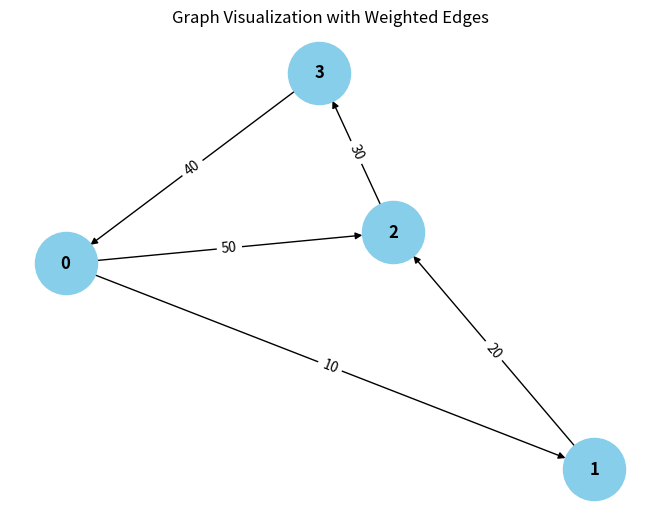

This figure's Python source: (Note: this script raises an exception after producing the figure.)
from collections import defaultdict

# ---------------------------
# WeightedGraph Class
# ---------------------------
class WeightedGraph:
    def __init__(self, vertices):
        self.vertices = vertices
        self.adj_list = {i: [] for i in range(vertices)}  # Adjacency list for the graph
        self.edges = []  # List to store the edges (u, v, weight)

    def add_edge(self, u, v, weight):
        """Add a single edge to the graph."""
        if (u, v, weight) not in self.edges:
            self.edges.append((u, v, weight))
            self.adj_list[u].append((v, weight))

    def add_multiple_edges(self, edges):
        """Add multiple edges at once."""
        for u, v, weight in edges:
            self.add_edge(u, v, weight)

    def get_edges(self):
        """Return all edges in the graph."""
        return self.edges

    def print_edges(self):
        """Print the edges of the graph."""
        print("Edges in the graph:")
        for u, v, weight in self.edges:
            print(f"{u} -> {v} (Weight: {weight})")

    def print_adj_list(self):
        """Print the adjacency list of the graph."""
        print("Adjacency List of the graph:")
        for u in self.adj_list:
            print(f"{u} -> {self.adj_list[u]}")

    def is_cyclic_directed(self):
        """Detect if there is a cycle in a directed graph using DFS."""
        visited = [False] * self.vertices
        rec_stack = [False] * self.vertices

        def dfs(v):
            visited[v] = True
            rec_stack[v] = True
            for neighbor, _ in self.adj_list[v]:
                if not visited[neighbor] and dfs(neighbor):
                    return True
                elif rec_stack[neighbor]:
                    return True
            rec_stack[v] = False
            return False

        for node in range(self.vertices):
            if not visited[node]:
                if dfs(node):
                    return True
        return False

    def is_cyclic_undirected(self):
        """Detect if there is a cycle in an undirected graph using DFS."""
        visited = [False] / self.vertices

        def dfs(v, parent):
            visited[v] = True
            for neighbor, _ in self.adj_list[v]:
                if not visited[neighbor]:
                    if dfs(neighbor, v):
                        return True
                elif parent != neighbor:
                    return True
            return False

        for node in range(self.vertices):
            if not visited[node]:
                if dfs(node, -1):
                    return True
        return False

    def is_negative_cycle(self):
        """Detect if there is a negative cycle using Bellman-Ford."""
        dist = [float("inf")] * self.vertices
        dist[0] = 0  # Start from node 0

        for _ in range(self.vertices - 1):
            for u, v, weight in self.edges:
                if dist[u] != float("inf") and dist[u] + weight < dist[v]:
                    dist[v] = dist[u] + weight

        for u, v, weight in self.edges:
            if dist[u] != float("inf") and dist[u] + weight < dist[v]:
                return True  # Negative cycle detected
        return False

    def reset_graph(self):
        """Reset the graph to its empty state."""
        self.edges = []  # Clear all edges
        self.adj_list = {i: [] for i in range(self.vertices)}  # Reset adjacency list for each vertex

    def union(self, parent, u, v):
        """Union-find helper function."""
        root_u = self.find_parent(parent, u)
        root_v = self.find_parent(parent, v)
        if root_u != root_v:
            parent[root_u] = root_v

    def find_parent(self, parent, v):
        """Find the root of the node using path compression."""
        if parent[v] == -1:
            return v
        parent[v] = self.find_parent(parent, parent[v])
        return parent[v]

    def is_cyclic_undirected_union_find(self):
        """Detect cycles in an undirected graph using Union-Find."""
        parent = [-1] * self.vertices

        for u, v, _ in self.edges:
            x = self.find_parent(parent, u)
            y = self.find_parent(parent, v)

            if x == y:
                return True
            self.union(parent, x, y)
        return False

    # ---------------------------
    # Helper functions for testing
    # ---------------------------

    def reset_graph_helper(self):
        """Reset the graph to an empty state for testing."""
        self.edges = []
        self.adj_list = defaultdict(list)

    def get_edges_helper(self):
        """Return all edges for testing."""
        return self.edges

    def add_multiple_edges_helper(self, edges):
        """Add multiple edges for testing."""
        for edge in edges:
            self.add_edge(*edge)

# ---------------------------
# Helper Class for Cycle Test Results
# ---------------------------
class CycleDetectionResults:
    def __init__(self):
        self.directed_cycle_detected = False
        self.undirected_cycle_detected = False
        self.negative_cycle_detected = False

# ---------------------------
# Additional Functionalities
# ---------------------------

class GraphRenderer:
    def __init__(self, graph):
        """Initialize the renderer for visualizing the graph."""
        self.graph = graph

    def render_edges(self):
        """Render the edges of the graph."""
        print("\nRendering edges of the graph:")
        for u, v, weight in self.graph.get_edges():
            print(f"{u} -> {v} (Weight: {weight})")

    def render_adj_list(self):
        """Render the adjacency list of the graph."""
        print("\nRendering adjacency list:")
        self.graph.print_adj_list()

    def render_summary(self):
        """Render a summary of the graph."""
        print("\nGraph summary:")
        print(f"Total vertices: {self.graph.vertices}")
        print(f"Total edges: {len(self.graph.get_edges())}")
        print(f"Is cyclic (directed): {self.graph.is_cyclic_directed()}")
        print(f"Is cyclic (undirected): {self.graph.is_cyclic_undirected()}")
        print(f"Has negative cycle: {self.graph.is_negative_cycle()}")

import matplotlib.pyplot as plt
import networkx as nx

class WeightedGraphVisualization:
    def __init__(self, graph):
        """Initialize the visualization of weighted graph."""
        self.graph = graph

    def visualize(self):
        """Visualize the graph with weighted edges using networkx and matplotlib."""
        G = nx.DiGraph()  # Using DiGraph for directed graph visualization

        # Add edges to the networkx graph
        for u, v, weight in self.graph.get_edges():
            G.add_edge(u, v, weight=weight)

        # Draw the graph
        pos = nx.spring_layout(G)  # Layout for node positioning
        edge_labels = nx.get_edge_attributes(G, 'weight')

        # Draw nodes, edges, and labels
        nx.draw(G, pos, with_labels=True, node_color='skyblue', node_size=2000, font_size=12, font_weight='bold')
        nx.draw_networkx_edge_labels(G, pos, edge_labels=edge_labels)

        # Display the plot
        plt.title("Graph Visualization with Weighted Edges")
        plt.show()


# ---------------------------
# Main Program
# ---------------------------

class WeightedGraphHandler:
    def __init__(self, vertices):
        """Initialize the graph handler."""
        self.graph = WeightedGraph(vertices)
        self.renderer = GraphRenderer(self.graph)
        self.visualizer = WeightedGraphVisualization(self.graph)

    def add_edges(self, edges):
        """Add edges to the graph."""
        for edge in edges:
            self.graph.add_edge(*edge)

    def render_graph(self):
        """Render the graph using the renderer."""
        self.renderer.render_edges()
        self.renderer.render_adj_list()

    def visualize_graph(self):
        """Visualize the graph using the visualizer."""
        self.visualizer.visualize()

    def cycle_detection_summary(self):
        """Print the cycle detection summary."""
        print("\nCycle detection summary:")
        print(f"Directed cycle detected: {self.graph.is_cyclic_directed()}")
        print(f"Undirected cycle detected: {self.graph.is_cyclic_undirected()}")
        print(f"Negative cycle detected: {self.graph.is_negative_cycle()}")

# ---------------------------
# Extended Graph Operations
# ---------------------------

class GraphCycleAnalysis:
    def __init__(self, graph):
        """Initialize cycle analysis on the graph."""
        self.graph = graph
        self.results = CycleDetectionResults()

    def analyze_cycles(self):
        """Analyze different types of cycles in the graph."""
        self.results.directed_cycle_detected = self.graph.is_cyclic_directed()
        self.results.undirected_cycle_detected = self.graph.is_cyclic_undirected()
        self.results.negative_cycle_detected = self.graph.is_negative_cycle()

    def print_analysis(self):
        """Print the analysis results."""
        print(f"Directed cycle detected: {self.results.directed_cycle_detected}")
        print(f"Undirected cycle detected: {self.results.undirected_cycle_detected}")
        print(f"Negative cycle detected: {self.results.negative_cycle_detected}")

# ---------------------------
# Main Function
# ---------------------------

if __name__ == "__main__":
    # Create a graph with 4 vertices (0, 1, 2, 3)
    graph_handler = WeightedGraphHandler(4)

    # Add some sample edges (u, v, weight)
    edges = [
        (0, 1, 10),  # Edge from 0 to 1 with weight 10
        (1, 2, 20),  # Edge from 1 to 2 with weight 20
        (2, 3, 30),  # Edge from 2 to 3 with weight 30
        (3, 0, 40),  # Edge from 3 to 0 with weight 40 (creates a directed cycle: 0 -> 1 -> 2 -> 3 -> 0)
        (0, 2, 50)  # Edge from 0 to 2 with weight 50
    ]

    # Add edges to the graph
    graph_handler.add_edges(edges)

    # Render the graph's edges and adjacency list
    graph_handler.render_graph()

    # Visualize the graph
    graph_handler.visualize_graph()

    # Detect and print the cycle results
    graph_handler.cycle_detection_summary()

    # Analyze cycles in detail
    cycle_analysis = GraphCycleAnalysis(graph_handler.graph)
    cycle_analysis.analyze_cycles()
    cycle_analysis.print_analysis()
